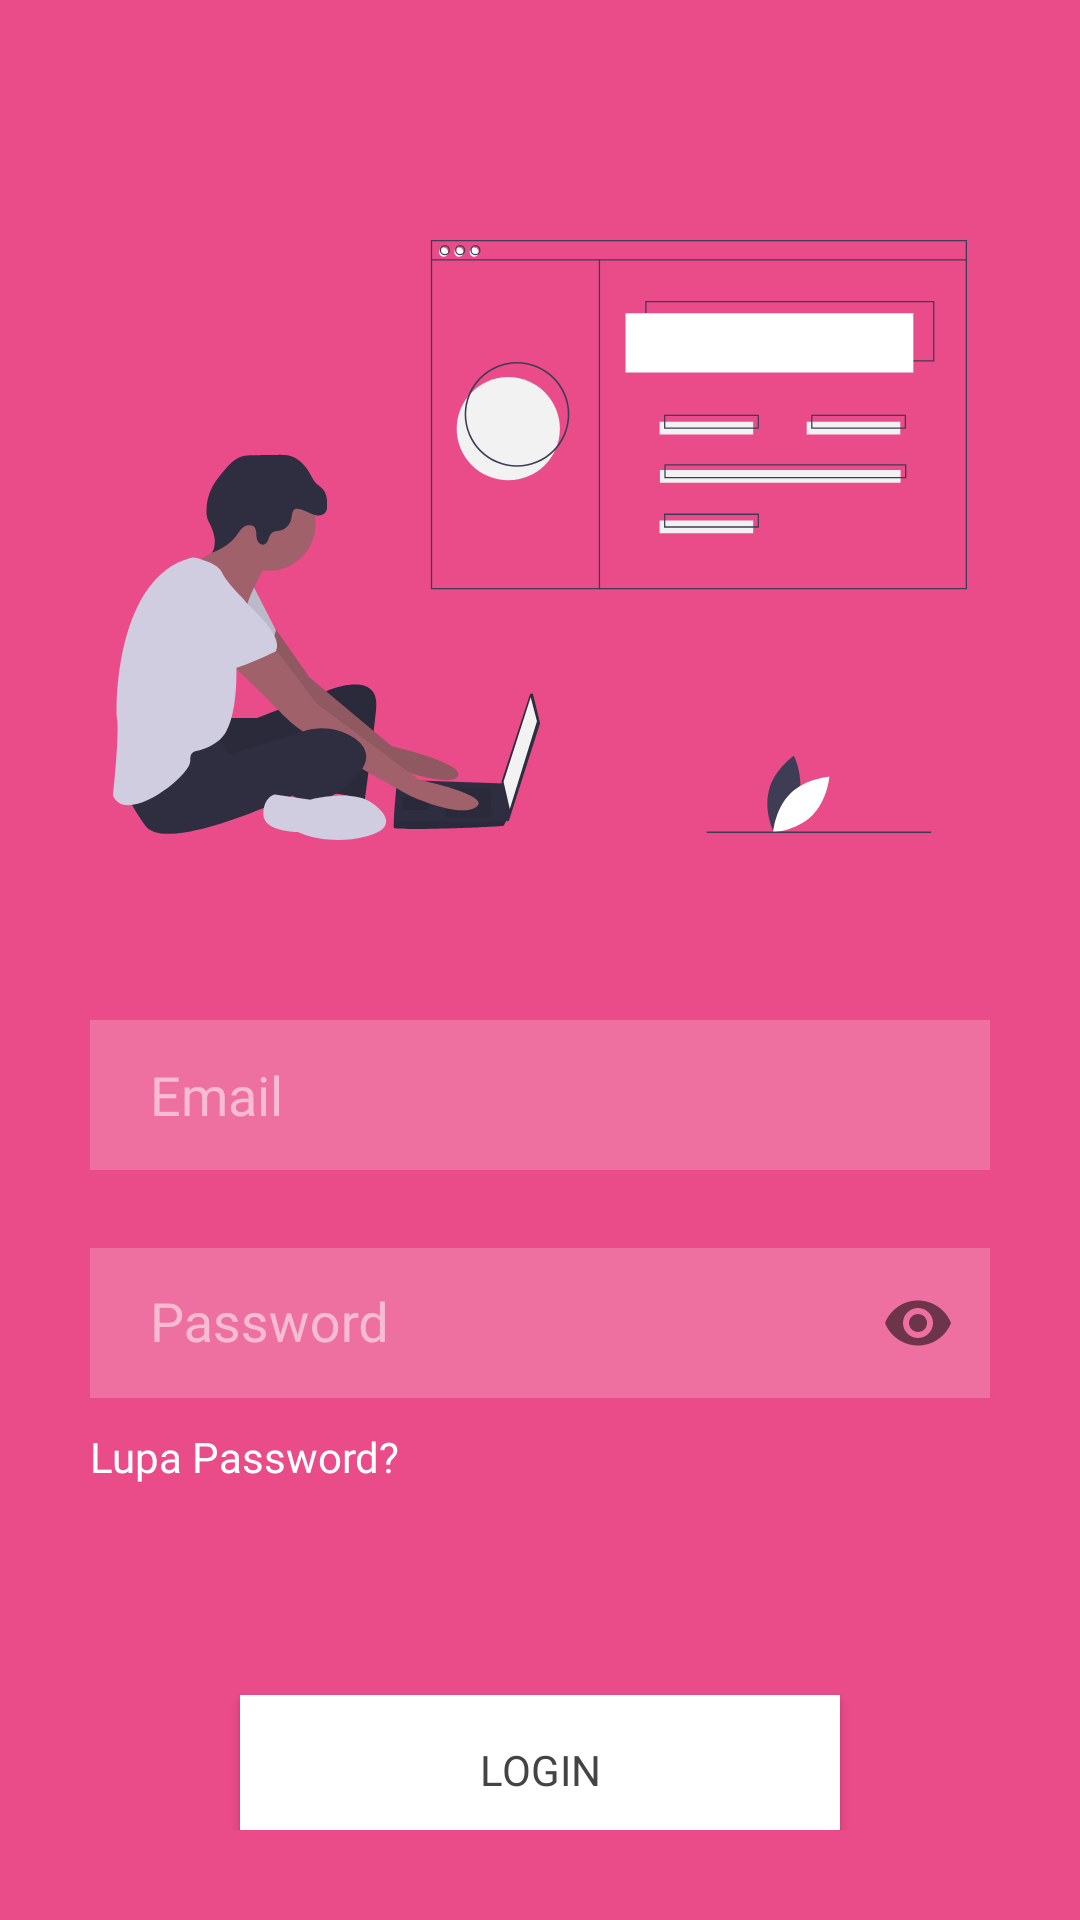

Reconstruct the res/layout file that produces this screen, plus the resources it refers to.
<!-- AndroidManifest.xml: activity theme Theme.AppCompat.Light.NoActionBar -->
<!-- res/layout/activity_login.xml -->
<?xml version="1.0" encoding="utf-8"?>
<LinearLayout
    xmlns:android="http://schemas.android.com/apk/res/android"
    xmlns:app="http://schemas.android.com/apk/res-auto"
    xmlns:tools="http://schemas.android.com/tools"
    android:layout_width="match_parent"
    android:layout_height="match_parent"
    android:orientation="vertical"
    tools:context=".LoginActivity"
    android:background="@color/maroon"
    android:padding="30dp">

    <ImageView
        android:layout_width="wrap_content"
        android:layout_height="200dp"
        android:layout_marginTop="50dp"
        android:layout_marginBottom="60dp"
        android:src="@drawable/web_dev_image_svg"/>
    <EditText
        android:layout_width="match_parent"
        android:layout_height="50dp"
        android:background="@color/maroon_input"
        android:inputType="textEmailAddress"
        android:id="@+id/email"
        android:hint="Email"
        android:fontFamily="@font/poppins_regular"
        android:paddingLeft="20dp"
        android:textColorHint="@color/maroon_text"
        android:layout_marginBottom="15dp"/>

    <com.google.android.material.textfield.TextInputLayout
        android:layout_width="match_parent"
        android:layout_height="wrap_content"
        app:passwordToggleEnabled="true"
        android:textColorHint="@color/maroon_text"
        >
        <EditText
            android:layout_width="match_parent"
            android:layout_height="50dp"
            android:inputType="textPassword"
            android:hint="Password"
            android:id="@+id/password"
            android:background="@color/maroon_input"
            android:fontFamily="@font/poppins_regular"
            android:paddingLeft="20dp"/>
    </com.google.android.material.textfield.TextInputLayout>

    <TextView
        android:layout_width="match_parent"
        android:layout_height="wrap_content"
        android:id="@+id/forgot"
        android:text="Lupa Password?"
        android:textSize="14dp"
        android:fontFamily="@font/poppins_regular"
        android:textColor="@color/white"
        android:layout_marginTop="10dp"/>

    <Button
        android:layout_width="200dp"
        android:layout_height="50dp"
        android:text="Login"
        android:id="@+id/button"
        android:textColor="@color/black"
        android:fontFamily="@font/poppins_medium"
        android:background="@color/white"
        android:layout_marginTop="70dp"
        android:layout_gravity="center"/>

    <TextView
        android:layout_width="match_parent"
        android:layout_height="wrap_content"
        android:id="@+id/daftar"
        android:text="Belum memiliki akun? Silahkan daftar di sini"
        android:fontFamily="@font/poppins_regular"
        android:textColor="@color/white"
        android:textSize="13dp"
        android:layout_marginTop="30dp"/>

</LinearLayout>
<!-- resources referenced by this layout -->
<resources>
  <color name="black">#444444</color>
  <color name="maroon">#EA4C89</color>
  <color name="maroon_input">#EE70A1</color>
  <color name="maroon_text">#F7BCD2</color>
  <color name="white">#FFFFFFFF</color>
  <!-- drawable web_dev_image_svg: vector/xml drawable (drawable, 9191 chars, omitted) -->
</resources>
